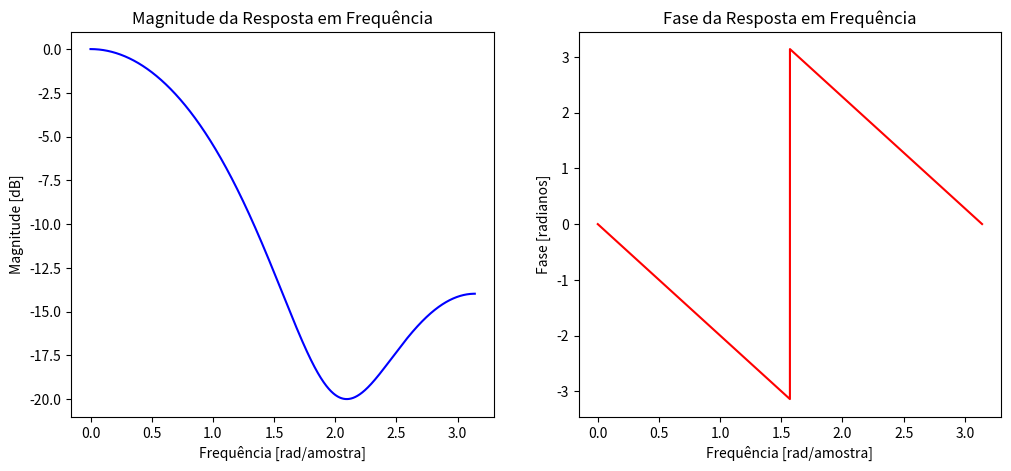

Generate this figure with matplotlib:
from scipy.signal import freqz
import numpy as np
import matplotlib.pyplot as plt

# Definindo a sequência
X_k = np.array([0.1, 0.2, 0.4, 0.2, 0.1])

# Calculando a resposta em frequência usando a Transformada Z
w, h = freqz(X_k, worN=8000)

# Plotando a magnitude e fase
plt.figure(figsize=(12, 5))
plt.subplot(1, 2, 1)
plt.plot(w, 20 * np.log10(abs(h)), 'b')
plt.title('Magnitude da Resposta em Frequência')
plt.xlabel('Frequência [rad/amostra]')
plt.ylabel('Magnitude [dB]')

plt.subplot(1, 2, 2)
plt.plot(w, np.angle(h), 'r')
plt.title('Fase da Resposta em Frequência')
plt.xlabel('Frequência [rad/amostra]')
plt.ylabel('Fase [radianos]')
plt.show()
